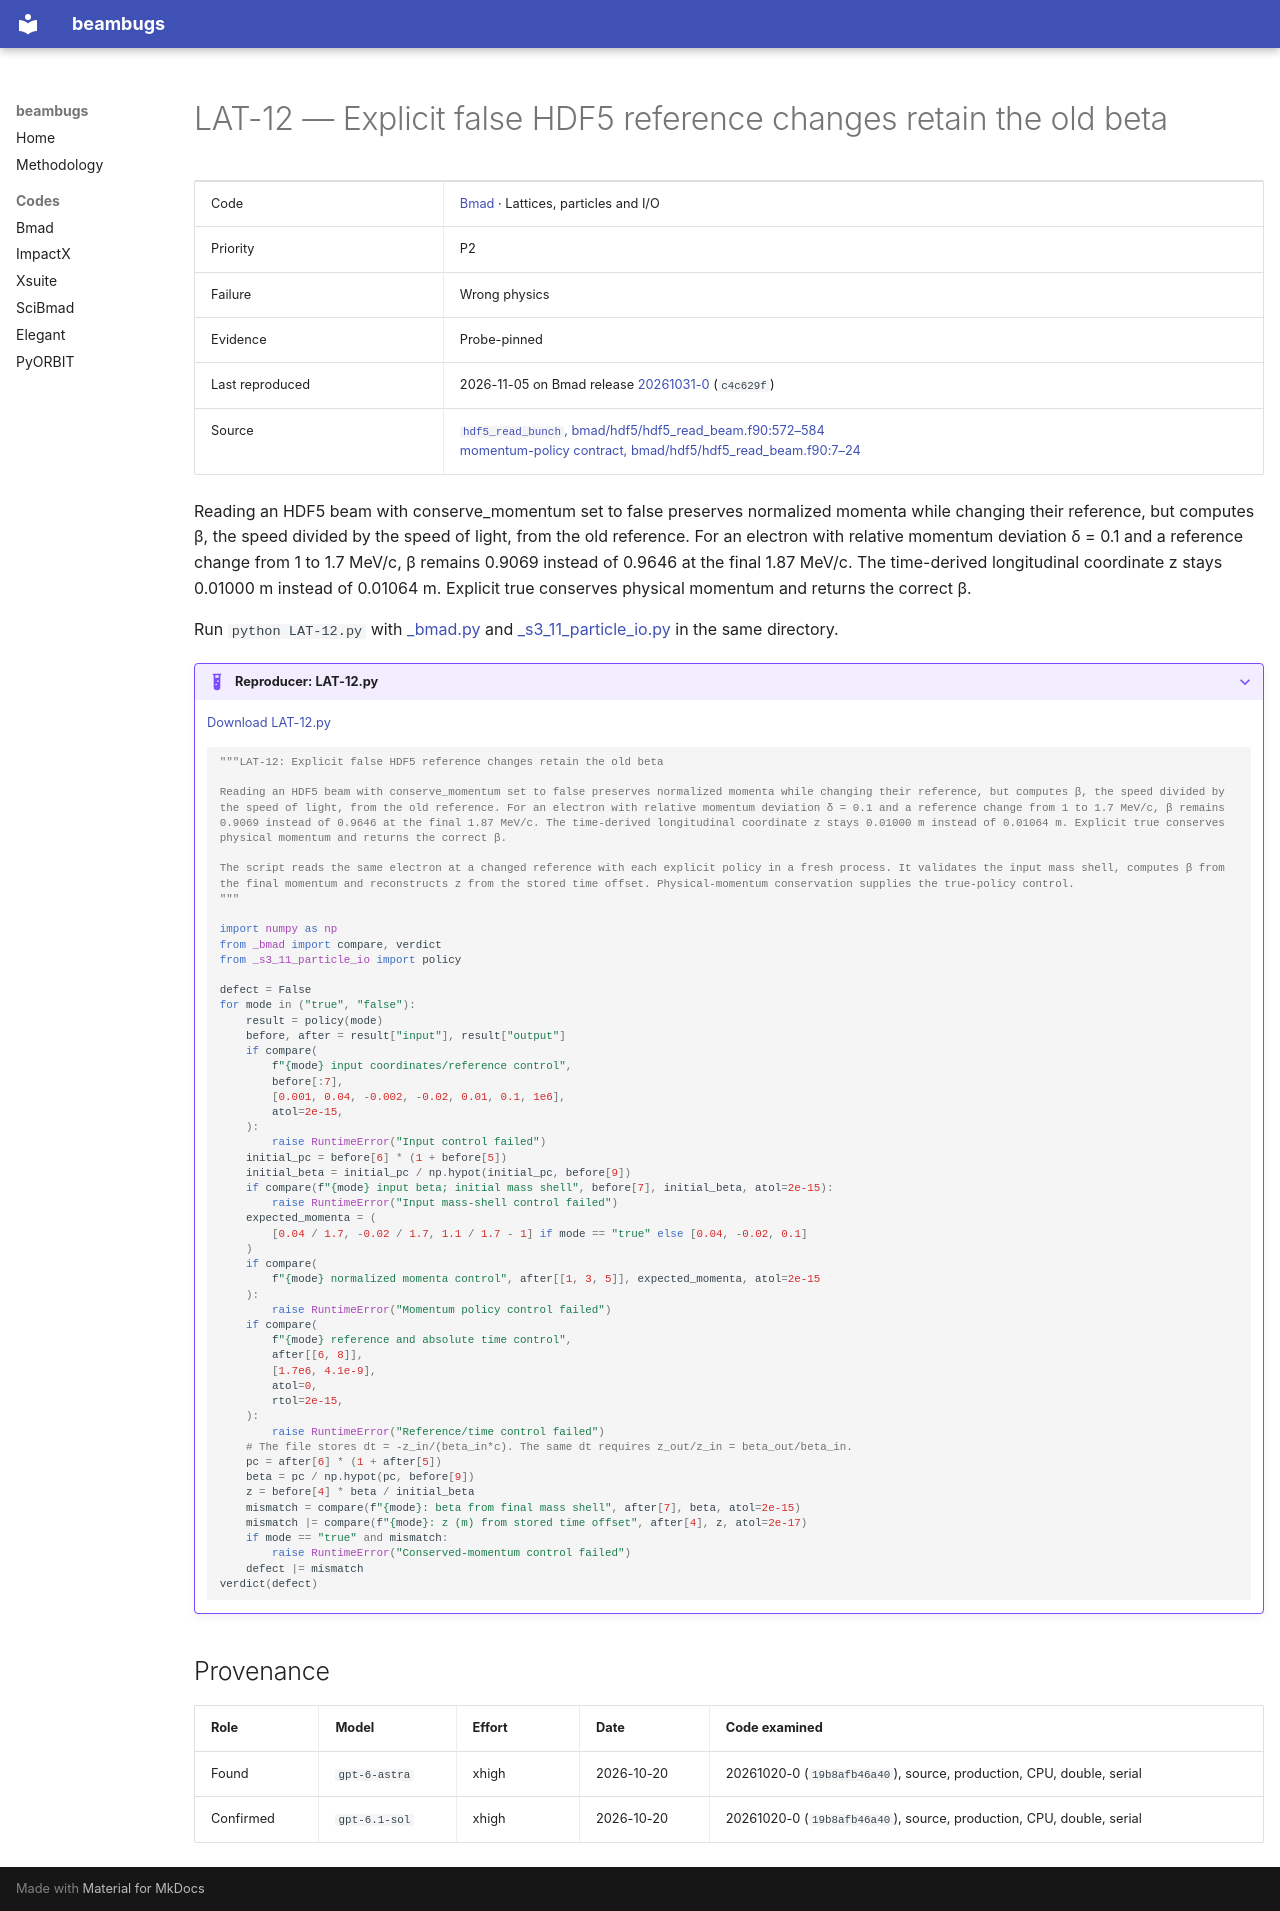

repository: nikitakuklev/beambugs · page: bmad/LAT-12/index.html · generator: mkdocs

---
title: "LAT-12: Explicit false HDF5 reference changes retain the old beta"
hide:
  - toc
---

# LAT-12 — Explicit false HDF5 reference changes retain the old beta

| | |
|---|---|
| Code | [Bmad](../index.md) · Lattices, particles and I/O |
| Priority | P2 |
| Failure | Wrong physics |
| Evidence | Probe-pinned |
| Last reproduced | 2026-11-05 on Bmad release [20261031-0](https://github.com/bmad-sim/bmad-ecosystem/tree/20261031-0) (`c4c629f`) |
| Source | [`hdf5_read_bunch`, bmad/hdf5/hdf5_read_beam.f90:572–584](https://github.com/bmad-sim/bmad-ecosystem/blob/c4c629fc9071d3a56cb1ba5bc714baba65e9c5d3/bmad/hdf5/hdf5_read_beam.f90#L572-L584)<br>[momentum-policy contract, bmad/hdf5/hdf5_read_beam.f90:7–24](https://github.com/bmad-sim/bmad-ecosystem/blob/c4c629fc9071d3a56cb1ba5bc714baba65e9c5d3/bmad/hdf5/hdf5_read_beam.f90#L7-L24) |

Reading an HDF5 beam with conserve_momentum set to false preserves normalized momenta while changing their reference, but computes β, the speed divided by the speed of light, from the old reference. For an electron with relative momentum deviation δ = 0.1 and a reference change from 1 to 1.7 MeV/c, β remains 0.9069 instead of 0.9646 at the final 1.87 MeV/c. The time-derived longitudinal coordinate z stays 0.01000 m instead of 0.01064 m. Explicit true conserves physical momentum and returns the correct β.

Run `python LAT-12.py` with [_bmad.py](../helpers/_bmad.py) and [_s3_11_particle_io.py](../helpers/_s3_11_particle_io.py) in the same directory.

??? example "Reproducer: LAT-12.py"

    [Download LAT-12.py](LAT-12.py)

    ```python
    """LAT-12: Explicit false HDF5 reference changes retain the old beta

    Reading an HDF5 beam with conserve_momentum set to false preserves normalized momenta while changing their reference, but computes β, the speed divided by the speed of light, from the old reference. For an electron with relative momentum deviation δ = 0.1 and a reference change from 1 to 1.7 MeV/c, β remains 0.9069 instead of 0.9646 at the final 1.87 MeV/c. The time-derived longitudinal coordinate z stays 0.01000 m instead of 0.01064 m. Explicit true conserves physical momentum and returns the correct β.

    The script reads the same electron at a changed reference with each explicit policy in a fresh process. It validates the input mass shell, computes β from the final momentum and reconstructs z from the stored time offset. Physical-momentum conservation supplies the true-policy control.
    """

    import numpy as np
    from _bmad import compare, verdict
    from _s3_11_particle_io import policy

    defect = False
    for mode in ("true", "false"):
        result = policy(mode)
        before, after = result["input"], result["output"]
        if compare(
            f"{mode} input coordinates/reference control",
            before[:7],
            [0.001, 0.04, -0.002, -0.02, 0.01, 0.1, 1e6],
            atol=2e-15,
        ):
            raise RuntimeError("Input control failed")
        initial_pc = before[6] * (1 + before[5])
        initial_beta = initial_pc / np.hypot(initial_pc, before[9])
        if compare(f"{mode} input beta; initial mass shell", before[7], initial_beta, atol=2e-15):
            raise RuntimeError("Input mass-shell control failed")
        expected_momenta = (
            [0.04 / 1.7, -0.02 / 1.7, 1.1 / 1.7 - 1] if mode == "true" else [0.04, -0.02, 0.1]
        )
        if compare(
            f"{mode} normalized momenta control", after[[1, 3, 5]], expected_momenta, atol=2e-15
        ):
            raise RuntimeError("Momentum policy control failed")
        if compare(
            f"{mode} reference and absolute time control",
            after[[6, 8]],
            [1.7e6, 4.1e-9],
            atol=0,
            rtol=2e-15,
        ):
            raise RuntimeError("Reference/time control failed")
        # The file stores dt = -z_in/(beta_in*c). The same dt requires z_out/z_in = beta_out/beta_in.
        pc = after[6] * (1 + after[5])
        beta = pc / np.hypot(pc, before[9])
        z = before[4] * beta / initial_beta
        mismatch = compare(f"{mode}: beta from final mass shell", after[7], beta, atol=2e-15)
        mismatch |= compare(f"{mode}: z (m) from stored time offset", after[4], z, atol=2e-17)
        if mode == "true" and mismatch:
            raise RuntimeError("Conserved-momentum control failed")
        defect |= mismatch
    verdict(defect)

    ```

## Provenance

| Role | Model | Effort | Date | Code examined |
|---|---|---|---|---|
| Found | <span class="bb-nowrap">`gpt-6-astra`</span> | xhigh | <span class="bb-nowrap">2026-10-20</span> | 20261020-0 (`19b8afb46a40`), source, production, CPU, double, serial |
| Confirmed | <span class="bb-nowrap">`gpt-6.1-sol`</span> | xhigh | <span class="bb-nowrap">2026-10-20</span> | 20261020-0 (`19b8afb46a40`), source, production, CPU, double, serial |
